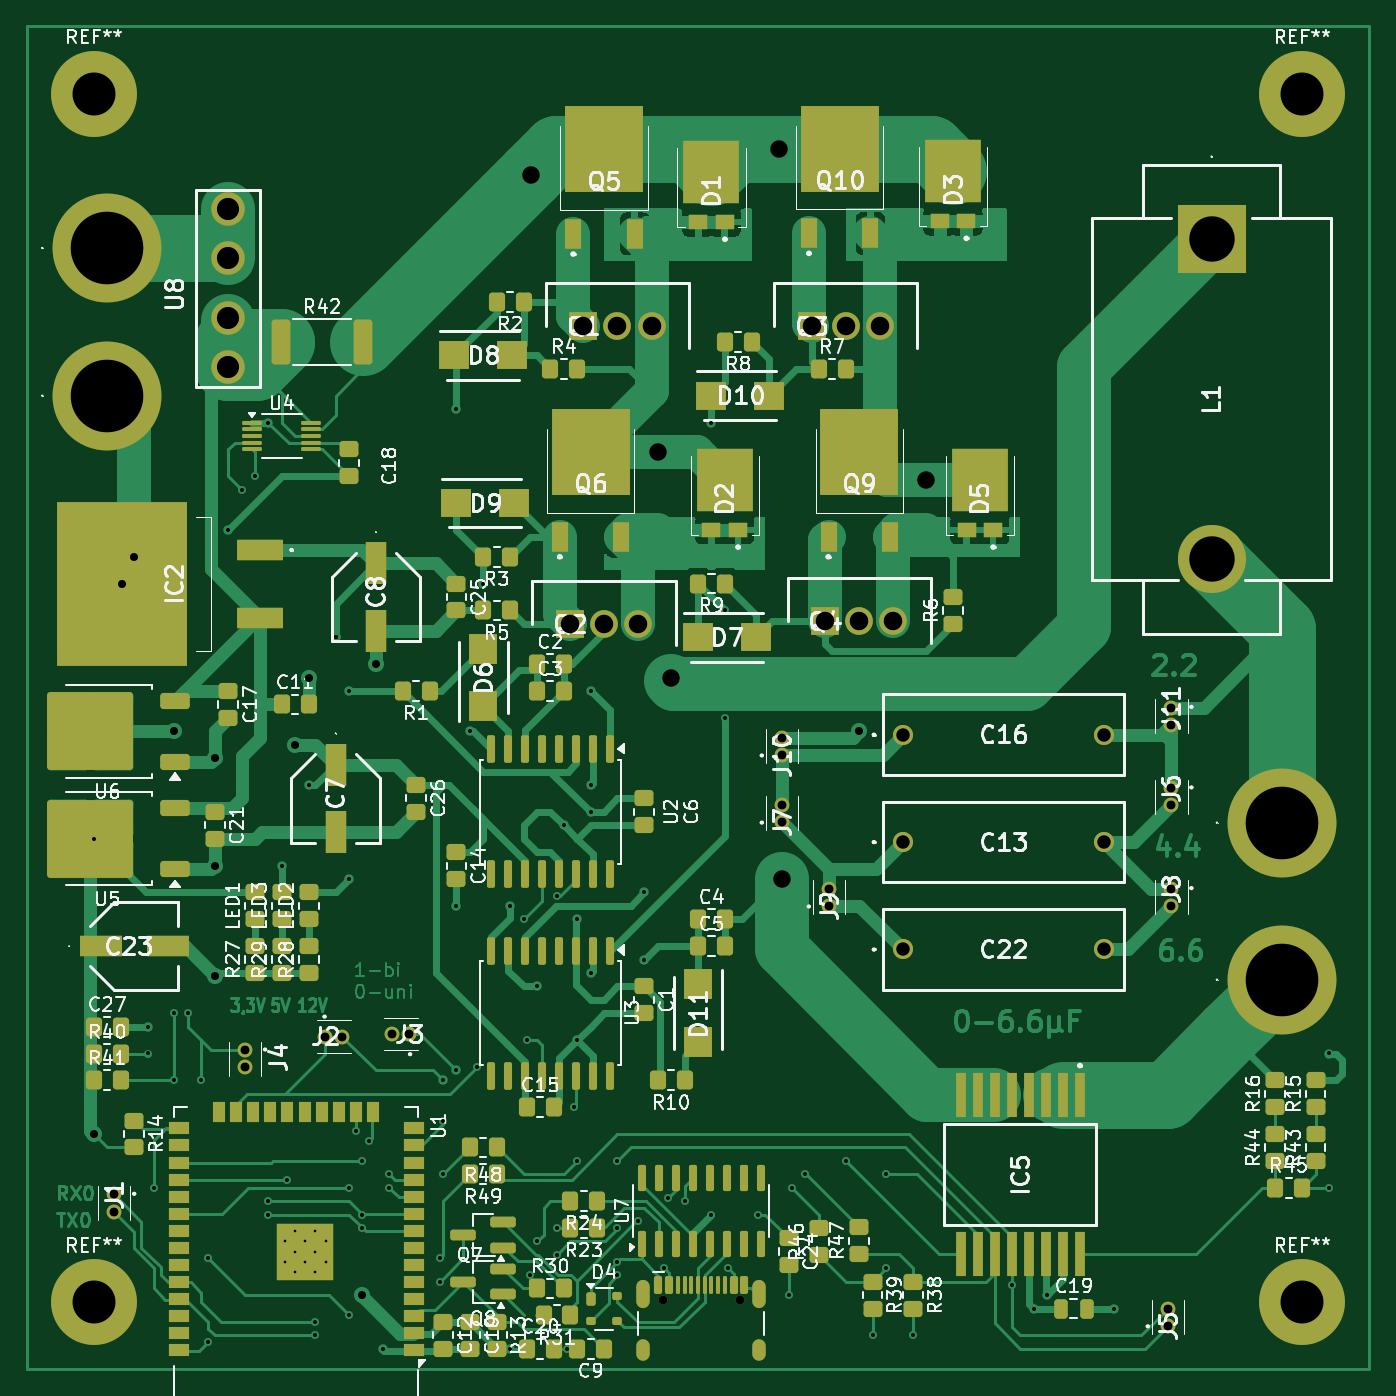
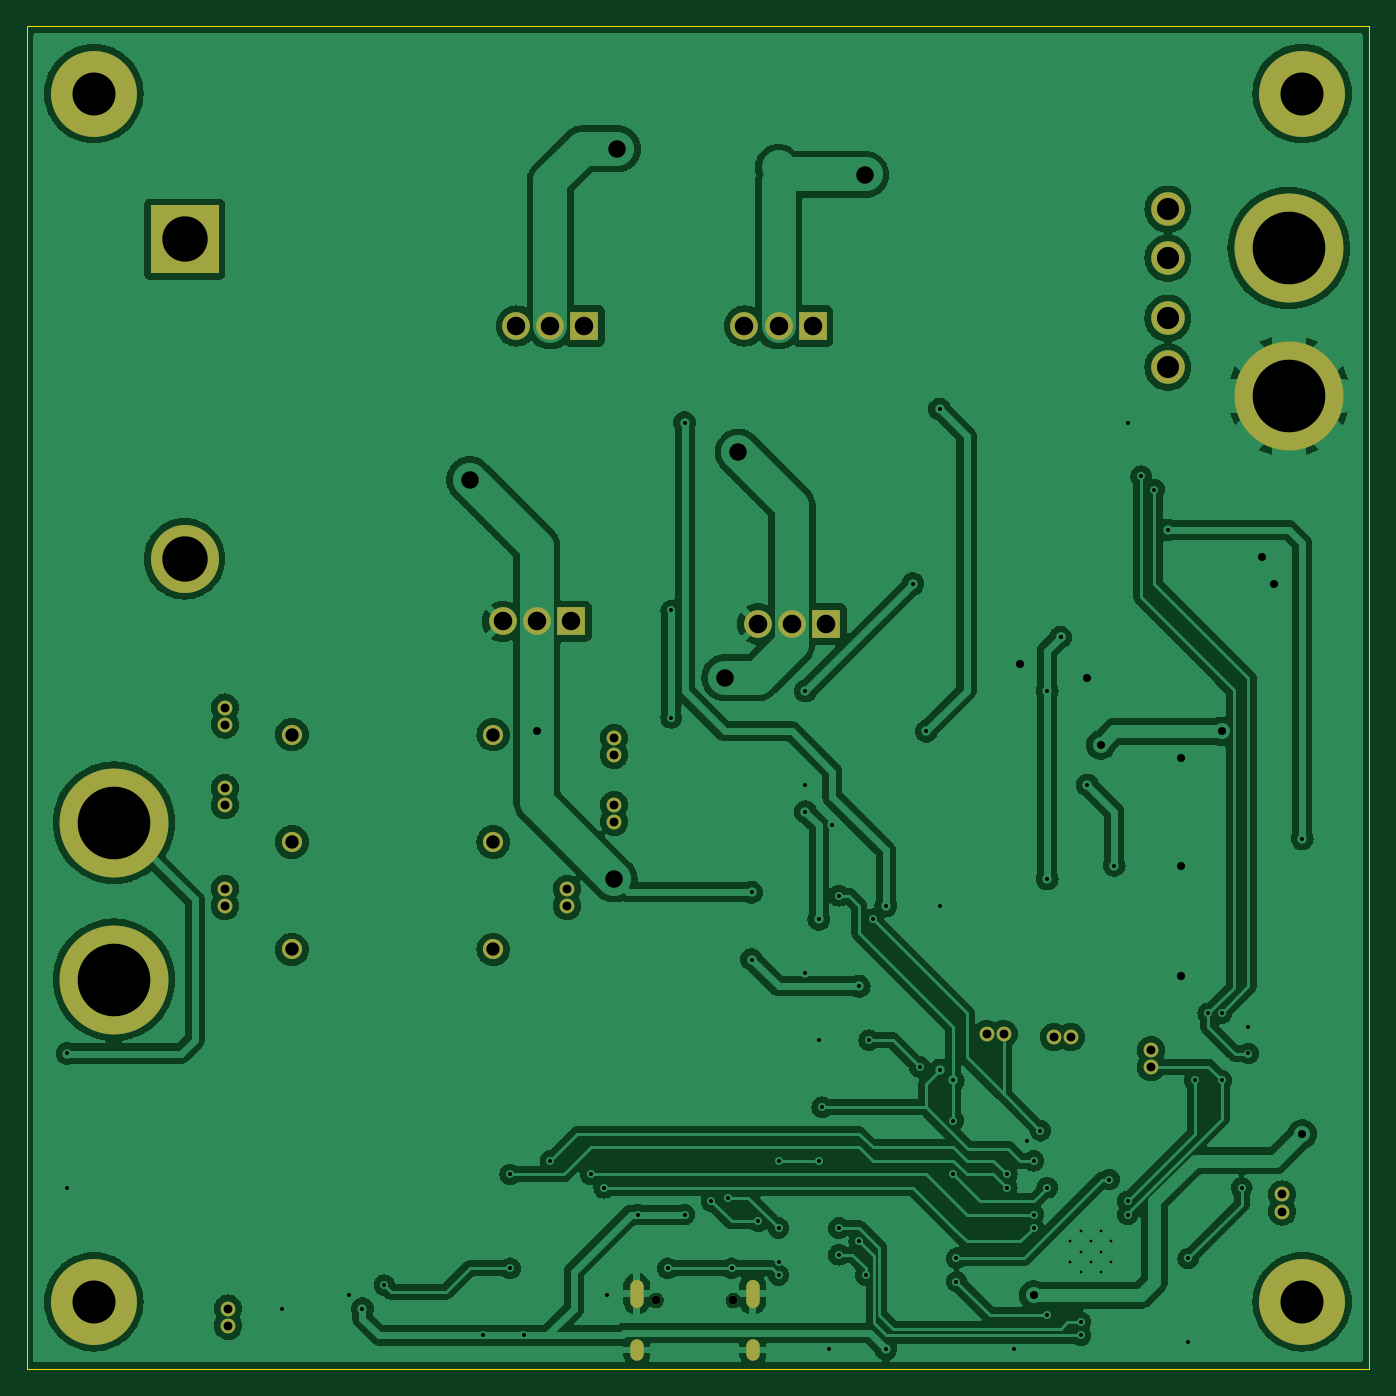
Circuit board: 11 layer files. Board 100.0 x 100.0 mm.
- bottom_copper: H_bridge_PCB-B_Cu.gbr (203938 bytes)
- bottom_mask: H_bridge_PCB-B_Mask.gbr (2961 bytes)
- paste: H_bridge_PCB-B_Paste.gbr (455 bytes)
- bottom_silk: H_bridge_PCB-B_Silkscreen.gbr (456 bytes)
- outline: H_bridge_PCB-Edge_Cuts.gbr (685 bytes)
- top_copper: H_bridge_PCB-F_Cu.gbr (99875 bytes)
- top_mask: H_bridge_PCB-F_Mask.gbr (15553 bytes)
- paste: H_bridge_PCB-F_Paste.gbr (13060 bytes)
- top_silk: H_bridge_PCB-F_Silkscreen.gbr (189808 bytes)
- drill: H_bridge_PCB-NPTH.drl (362 bytes)
- drill: H_bridge_PCB-PTH.drl (4028 bytes)

=== bottom_copper: H_bridge_PCB-B_Cu.gbr (203938 bytes, source omitted) ===
=== bottom_mask: H_bridge_PCB-B_Mask.gbr ===
%TF.GenerationSoftware,KiCad,Pcbnew,8.0.8*%
%TF.CreationDate,2025-03-14T18:13:19+01:00*%
%TF.ProjectId,H_bridge_PCB,485f6272-6964-4676-955f-5043422e6b69,rev?*%
%TF.SameCoordinates,Original*%
%TF.FileFunction,Soldermask,Bot*%
%TF.FilePolarity,Negative*%
%FSLAX46Y46*%
G04 Gerber Fmt 4.6, Leading zero omitted, Abs format (unit mm)*
G04 Created by KiCad (PCBNEW 8.0.8) date 2025-03-14 18:13:19*
%MOMM*%
%LPD*%
G01*
G04 APERTURE LIST*
%ADD10C,2.500000*%
%ADD11C,1.100000*%
%ADD12C,8.115000*%
%ADD13C,6.400000*%
%ADD14C,0.650000*%
%ADD15O,1.000000X2.100000*%
%ADD16O,1.000000X1.600000*%
%ADD17R,5.070000X5.070000*%
%ADD18C,5.070000*%
%ADD19R,2.070000X2.070000*%
%ADD20C,2.070000*%
%ADD21C,1.500000*%
G04 APERTURE END LIST*
D10*
%TO.C,U8*%
X65000000Y-74895000D03*
X65000000Y-71235000D03*
X65000000Y-66765000D03*
X65000000Y-63105000D03*
%TD*%
D11*
%TO.C,J10*%
X106250000Y-103750000D03*
X106250000Y-102480000D03*
%TD*%
%TO.C,J11*%
X135250000Y-100230000D03*
X135250000Y-101500000D03*
%TD*%
D12*
%TO.C,TP4*%
X143500000Y-120500000D03*
%TD*%
D11*
%TO.C,J5*%
X135000000Y-146270000D03*
X135000000Y-145000000D03*
%TD*%
D13*
%TO.C,REF\u002A\u002A*%
X145000000Y-144500000D03*
%TD*%
D14*
%TO.C,P1*%
X97360000Y-144395000D03*
X103140000Y-144395000D03*
D15*
X95930000Y-143895000D03*
D16*
X95930000Y-148075000D03*
D15*
X104570000Y-143895000D03*
D16*
X104570000Y-148075000D03*
%TD*%
D13*
%TO.C,REF\u002A\u002A*%
X145000000Y-54500000D03*
%TD*%
D11*
%TO.C,J6*%
X135250000Y-106230000D03*
X135250000Y-107500000D03*
%TD*%
D13*
%TO.C,REF\u002A\u002A*%
X55000000Y-144500000D03*
%TD*%
D17*
%TO.C,L1*%
X138250000Y-65350000D03*
D18*
X138250000Y-89150000D03*
%TD*%
D19*
%TO.C,Q1*%
X91460000Y-71810000D03*
D20*
X94000000Y-71810000D03*
X96540000Y-71810000D03*
%TD*%
D21*
%TO.C,C16*%
X115250000Y-102250000D03*
X130250000Y-102250000D03*
%TD*%
D11*
%TO.C,J7*%
X106250000Y-108750000D03*
X106250000Y-107480000D03*
%TD*%
D19*
%TO.C,Q3*%
X108460000Y-71810000D03*
D20*
X111000000Y-71810000D03*
X113540000Y-71810000D03*
%TD*%
D11*
%TO.C,J9*%
X109750000Y-115000000D03*
X109750000Y-113730000D03*
%TD*%
D19*
%TO.C,Q2*%
X90460000Y-94000000D03*
D20*
X93000000Y-94000000D03*
X95540000Y-94000000D03*
%TD*%
D11*
%TO.C,J4*%
X66250000Y-125750000D03*
X66250000Y-127020000D03*
%TD*%
D19*
%TO.C,Q4*%
X109460000Y-93810000D03*
D20*
X112000000Y-93810000D03*
X114540000Y-93810000D03*
%TD*%
D11*
%TO.C,J1*%
X56500000Y-136500000D03*
X56500000Y-137770000D03*
%TD*%
D13*
%TO.C,REF\u002A\u002A*%
X55000000Y-54500000D03*
%TD*%
D12*
%TO.C,TP1*%
X56000000Y-66000000D03*
%TD*%
D11*
%TO.C,J2*%
X72230000Y-124750000D03*
X73500000Y-124750000D03*
%TD*%
%TO.C,J8*%
X135250000Y-113730000D03*
X135250000Y-115000000D03*
%TD*%
D12*
%TO.C,TP3*%
X143500000Y-108800000D03*
%TD*%
%TO.C,TP2*%
X56000000Y-77000000D03*
%TD*%
D21*
%TO.C,C22*%
X115250000Y-118250000D03*
X130250000Y-118250000D03*
%TD*%
%TO.C,C13*%
X115250000Y-110250000D03*
X130250000Y-110250000D03*
%TD*%
D11*
%TO.C,J3*%
X78500000Y-124550000D03*
X77230000Y-124550000D03*
%TD*%
M02*

=== paste: H_bridge_PCB-B_Paste.gbr ===
%TF.GenerationSoftware,KiCad,Pcbnew,8.0.8*%
%TF.CreationDate,2025-03-14T18:13:19+01:00*%
%TF.ProjectId,H_bridge_PCB,485f6272-6964-4676-955f-5043422e6b69,rev?*%
%TF.SameCoordinates,Original*%
%TF.FileFunction,Paste,Bot*%
%TF.FilePolarity,Positive*%
%FSLAX46Y46*%
G04 Gerber Fmt 4.6, Leading zero omitted, Abs format (unit mm)*
G04 Created by KiCad (PCBNEW 8.0.8) date 2025-03-14 18:13:19*
%MOMM*%
%LPD*%
G01*
G04 APERTURE LIST*
G04 APERTURE END LIST*
M02*

=== bottom_silk: H_bridge_PCB-B_Silkscreen.gbr ===
%TF.GenerationSoftware,KiCad,Pcbnew,8.0.8*%
%TF.CreationDate,2025-03-14T18:13:19+01:00*%
%TF.ProjectId,H_bridge_PCB,485f6272-6964-4676-955f-5043422e6b69,rev?*%
%TF.SameCoordinates,Original*%
%TF.FileFunction,Legend,Bot*%
%TF.FilePolarity,Positive*%
%FSLAX46Y46*%
G04 Gerber Fmt 4.6, Leading zero omitted, Abs format (unit mm)*
G04 Created by KiCad (PCBNEW 8.0.8) date 2025-03-14 18:13:19*
%MOMM*%
%LPD*%
G01*
G04 APERTURE LIST*
G04 APERTURE END LIST*
M02*

=== outline: H_bridge_PCB-Edge_Cuts.gbr ===
%TF.GenerationSoftware,KiCad,Pcbnew,8.0.8*%
%TF.CreationDate,2025-03-14T18:13:19+01:00*%
%TF.ProjectId,H_bridge_PCB,485f6272-6964-4676-955f-5043422e6b69,rev?*%
%TF.SameCoordinates,Original*%
%TF.FileFunction,Profile,NP*%
%FSLAX46Y46*%
G04 Gerber Fmt 4.6, Leading zero omitted, Abs format (unit mm)*
G04 Created by KiCad (PCBNEW 8.0.8) date 2025-03-14 18:13:19*
%MOMM*%
%LPD*%
G01*
G04 APERTURE LIST*
%TA.AperFunction,Profile*%
%ADD10C,0.050000*%
%TD*%
G04 APERTURE END LIST*
D10*
X50000000Y-49500000D02*
X150000000Y-49500000D01*
X150000000Y-149500000D02*
X50000000Y-149500000D01*
X150000000Y-49500000D02*
X150000000Y-149500000D01*
X50000000Y-149500000D02*
X50000000Y-49500000D01*
M02*

=== top_copper: H_bridge_PCB-F_Cu.gbr (99875 bytes, source omitted) ===
=== top_mask: H_bridge_PCB-F_Mask.gbr (15553 bytes, source omitted) ===
=== paste: H_bridge_PCB-F_Paste.gbr (13060 bytes, source omitted) ===
=== top_silk: H_bridge_PCB-F_Silkscreen.gbr (189808 bytes, source omitted) ===
=== drill: H_bridge_PCB-NPTH.drl ===
M48
; DRILL file {KiCad 8.0.8} date 2025-03-14T18:13:26+0100
; FORMAT={-:-/ absolute / inch / decimal}
; #@! TF.CreationDate,2025-03-14T18:13:26+01:00
; #@! TF.GenerationSoftware,Kicad,Pcbnew,8.0.8
; #@! TF.FileFunction,NonPlated,1,2,NPTH
FMAT,2
INCH
; #@! TA.AperFunction,NonPlated,NPTH,ComponentDrill
T1C0.0256
%
G90
G05
T1
X3.8331Y-5.6848
X4.0606Y-5.6848
M30

=== drill: H_bridge_PCB-PTH.drl ===
M48
; DRILL file {KiCad 8.0.8} date 2025-03-14T18:13:26+0100
; FORMAT={-:-/ absolute / inch / decimal}
; #@! TF.CreationDate,2025-03-14T18:13:26+01:00
; #@! TF.GenerationSoftware,Kicad,Pcbnew,8.0.8
; #@! TF.FileFunction,Plated,1,2,PTH
FMAT,2
INCH
; #@! TA.AperFunction,Plated,PTH,ComponentDrill
T1C0.0079
; #@! TA.AperFunction,Plated,PTH,ViaDrill
T2C0.0118
; #@! TA.AperFunction,Plated,PTH,ViaDrill
T3C0.0236
; #@! TA.AperFunction,Plated,PTH,ComponentDrill
T4C0.0236
; #@! TA.AperFunction,Plated,PTH,ComponentDrill
T5C0.0260
; #@! TA.AperFunction,Plated,PTH,ComponentDrill
T6C0.0394
; #@! TA.AperFunction,Plated,PTH,ViaDrill
T7C0.0512
; #@! TA.AperFunction,Plated,PTH,ComponentDrill
T8C0.0543
; #@! TA.AperFunction,Plated,PTH,ComponentDrill
T9C0.0650
; #@! TA.AperFunction,Plated,PTH,ComponentDrill
T10C0.1260
; #@! TA.AperFunction,Plated,PTH,ComponentDrill
T11C0.1331
; #@! TA.AperFunction,Plated,PTH,ComponentDrill
T12C0.2130
%
G90
G05
T1
X2.7249Y-5.5113
X2.7249Y-5.5714
X2.7549Y-5.4813
X2.7549Y-5.5413
X2.7549Y-5.6014
X2.7849Y-5.5113
X2.7849Y-5.5714
X2.815Y-5.4813
X2.815Y-5.5413
X2.815Y-5.6014
X2.845Y-5.5113
X2.845Y-5.5714
T2
X2.1654Y-4.3307
X2.3228Y-4.8819
X2.3228Y-4.9606
X2.3425Y-5.3543
X2.4016Y-4.8425
X2.4016Y-5.0394
X2.4409Y-4.8425
X2.4803Y-5.0394
X2.5Y-5.561
X2.5Y-5.8071
X2.5591Y-3.4252
X2.5984Y-3.3071
X2.6378Y-3.2677
X2.6772Y-3.1102
X2.6772Y-5.3937
X2.6772Y-5.4331
X2.7165Y-4.4094
X2.7307Y-5.3303
X2.7953Y-4.1732
X2.815Y-5.748
X2.815Y-5.7874
X2.874Y-3.7402
X2.874Y-3.7402
X2.9134Y-3.8976
X2.9134Y-4.4488
X2.9134Y-5.3543
X2.9134Y-5.7283
X2.9331Y-5.187
X2.9528Y-5.2756
X2.9528Y-5.4331
X2.9528Y-5.4724
X2.9724Y-5.2165
X3.0118Y-5.8268
X3.0315Y-5.315
X3.0315Y-5.3543
X3.1791Y-5.561
X3.1791Y-5.6299
X3.189Y-5.0394
X3.189Y-5.1575
X3.189Y-5.315
X3.2283Y-3.0709
X3.2283Y-4.5276
X3.2283Y-5.0098
X3.2677Y-4.0157
X3.2874Y-5.0
X3.3071Y-3.5827
X3.3858Y-4.5276
X3.3858Y-5.8268
X3.4252Y-4.5669
X3.435Y-4.9213
X3.4449Y-5.6102
X3.4646Y-4.7638
X3.4646Y-5.5118
X3.5236Y-4.498
X3.5236Y-5.4724
X3.5236Y-5.5512
X3.5433Y-4.2913
X3.5531Y-5.8268
X3.5728Y-5.1181
X3.5827Y-4.5669
X3.5827Y-4.9213
X3.5827Y-5.2756
X3.622Y-3.8976
X3.622Y-4.1732
X3.622Y-4.252
X3.622Y-4.7244
X3.7008Y-5.2756
X3.7008Y-5.4724
X3.7008Y-5.5709
X3.7008Y-5.6102
X3.7598Y-5.4528
X3.7795Y-4.4882
X3.7795Y-4.685
X3.8386Y-5.5906
X3.8484Y-5.3839
X3.8976Y-5.3937
X3.9764Y-3.1102
X3.9764Y-5.4331
X4.0157Y-3.6614
X4.0157Y-3.9764
X4.0256Y-5.5906
X4.1142Y-5.4331
X4.2028Y-5.6693
X4.2126Y-5.3543
X4.252Y-5.315
X4.3701Y-5.2756
X4.4488Y-5.7874
X4.4882Y-5.315
X4.4882Y-5.5906
X4.5669Y-5.7874
X4.8569Y-5.6398
X4.9213Y-5.7087
X4.9606Y-5.6693
X5.1575Y-5.7087
X5.7087Y-5.689
X5.7874Y-4.9606
X5.7874Y-5.3543
T3
X2.1654Y-5.1969
X2.248Y-3.5827
X2.2835Y-3.5039
X2.4016Y-4.0157
X2.5197Y-4.0945
X2.5197Y-4.4094
X2.5197Y-4.7343
X2.7559Y-4.0551
X2.7953Y-3.8583
X2.9528Y-5.6693
X2.9921Y-3.8189
X4.4094Y-4.0157
T5
X2.2244Y-5.374
X2.2244Y-5.424
X2.6083Y-4.9508
X2.6083Y-5.0008
X2.8437Y-4.9114
X2.8937Y-4.9114
X3.0406Y-4.9035
X3.0906Y-4.9035
X4.1831Y-4.0346
X4.1831Y-4.0846
X4.1831Y-4.2315
X4.1831Y-4.2815
X4.3209Y-4.4776
X4.3209Y-4.5276
X5.315Y-5.7087
X5.315Y-5.7587
X5.3248Y-3.9461
X5.3248Y-3.9961
X5.3248Y-4.1823
X5.3248Y-4.2323
X5.3248Y-4.4776
X5.3248Y-4.5276
T6
X4.5374Y-4.0256
X4.5374Y-4.3406
X4.5374Y-4.6555
X5.128Y-4.0256
X5.128Y-4.3406
X5.128Y-4.6555
T7
X3.4459Y-2.3829
X3.8189Y-3.1969
X3.8583Y-3.8583
X4.1732Y-2.3071
X4.1831Y-4.4488
X4.6063Y-3.2776
T8
X3.5614Y-3.7008
X3.6008Y-2.8272
X3.6614Y-3.7008
X3.7008Y-2.8272
X3.7614Y-3.7008
X3.8008Y-2.8272
X4.2701Y-2.8272
X4.3094Y-3.6933
X4.3701Y-2.8272
X4.4094Y-3.6933
X4.4701Y-2.8272
X4.5094Y-3.6933
T9
X2.5591Y-2.4844
X2.5591Y-2.6285
X2.5591Y-2.8045
X2.5591Y-2.9486
T10
X2.1654Y-2.1457
X2.1654Y-5.689
X5.7087Y-2.1457
X5.7087Y-5.689
T11
X5.4429Y-2.5728
X5.4429Y-3.5098
T12
X2.2047Y-2.5984
X2.2047Y-3.0315
X5.6496Y-4.2835
X5.6496Y-4.7441
T4
G00X3.7768Y-5.6435
M15
G01X3.7768Y-5.6868
M16
G05
G00X3.7768Y-5.8179
M15
G01X3.7768Y-5.8415
M16
G05
G00X4.1169Y-5.6435
M15
G01X4.1169Y-5.6868
M16
G05
G00X4.1169Y-5.8179
M15
G01X4.1169Y-5.8415
M16
G05
M30
